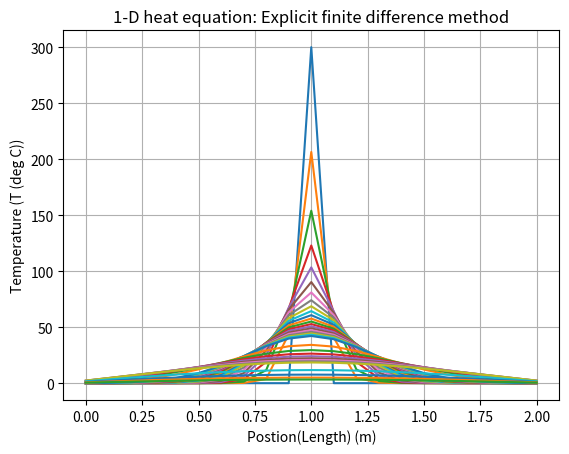

Write the Python code that produced this figure.
import math
from matplotlib import pyplot as plt
from matplotlib.ticker import MultipleLocator


def one_dPDE(fx0,f0t,flt,ti,tf,nt,xi,xf,nx):
# 'fx0' - function of x at t=0
# 'f0t' - function of x = 0 (bdry condn at x=0)(may be a function of time)
# 'flt' - function of x = l (bdry condn at x=l)(may be a function of time)
# 'ti' - initial time point
# 'tf' - final time point
# 'nt' - number of time slices
# 'li' - initial space point
# 'lf' - final space point
# 'nl' - number of space slices
    if ti >= tf:
        print("Error: initial time is not less than final time")
        print("Error Handling: Input time coordinates with positive time interval")
        return
    ht = (tf - ti)/nt
    hx = (xf - xi)/nx
    al = ht/(hx**2)
    if al >= 0.4:
        if al>=0.5:
            print("Error: Stability condition not satisfied")
            print("Error Handling: Choose the number of time slices and space slices such that (del(t)/(del(x)^2)) < 0.5")
            return
        else: print("System alert: Weak stability for chosen number of time and space slices.")
    fig, ax = plt.subplots()

    arr = []
    x_i = []
    leg = [ti]
    for i in range(nx+1):
        x = xi + i*hx
        x_i.append(x)
        arr.append(eval(fx0)) 
    plt.plot(x_i,arr)
    for j in range(1,nt+1):
        leg.append(ti+ht)
        arr[0] = (1-2*al)*arr[0] + al*arr[1]
        for i in range(1,(len(arr)-1)): arr[i] = al*(arr[i-1] + arr[i+1]) + (1-2*al)*arr[i]
        arr[len(arr)-1] = (1-2*al)*arr[len(arr)-1] + al*arr[len(arr)-2]
        # plotting at various time intervals, intervals chosen such that change in Temperature is properly observed.
        if (j%5 == 0) & (j<100): plt.plot(x_i,arr)
        elif (j%50 == 0) & (j<500): plt.plot(x_i,arr)
        elif(j%500 == 0): plt.plot(x_i,arr)
    # plt.legend(leg)
    plt.grid()
    plt.xlabel("Postion(Length) (m)")
    plt.ylabel("Temperature (T (deg C))")
    plt.title("1-D heat equation: Explicit finite difference method")
    del arr
    del x_i
    del leg
    # plt.show()
    plt.savefig("Q3 T=["+str(ti)+","+str(tf)+"].png")
    print("")

# may give functions as input from file
f = "300 if x==1 else 0" # function of x at t=0
g = "0"
h = "0"

one_dPDE(f,g,h,0,1,2500,0,2,20)
